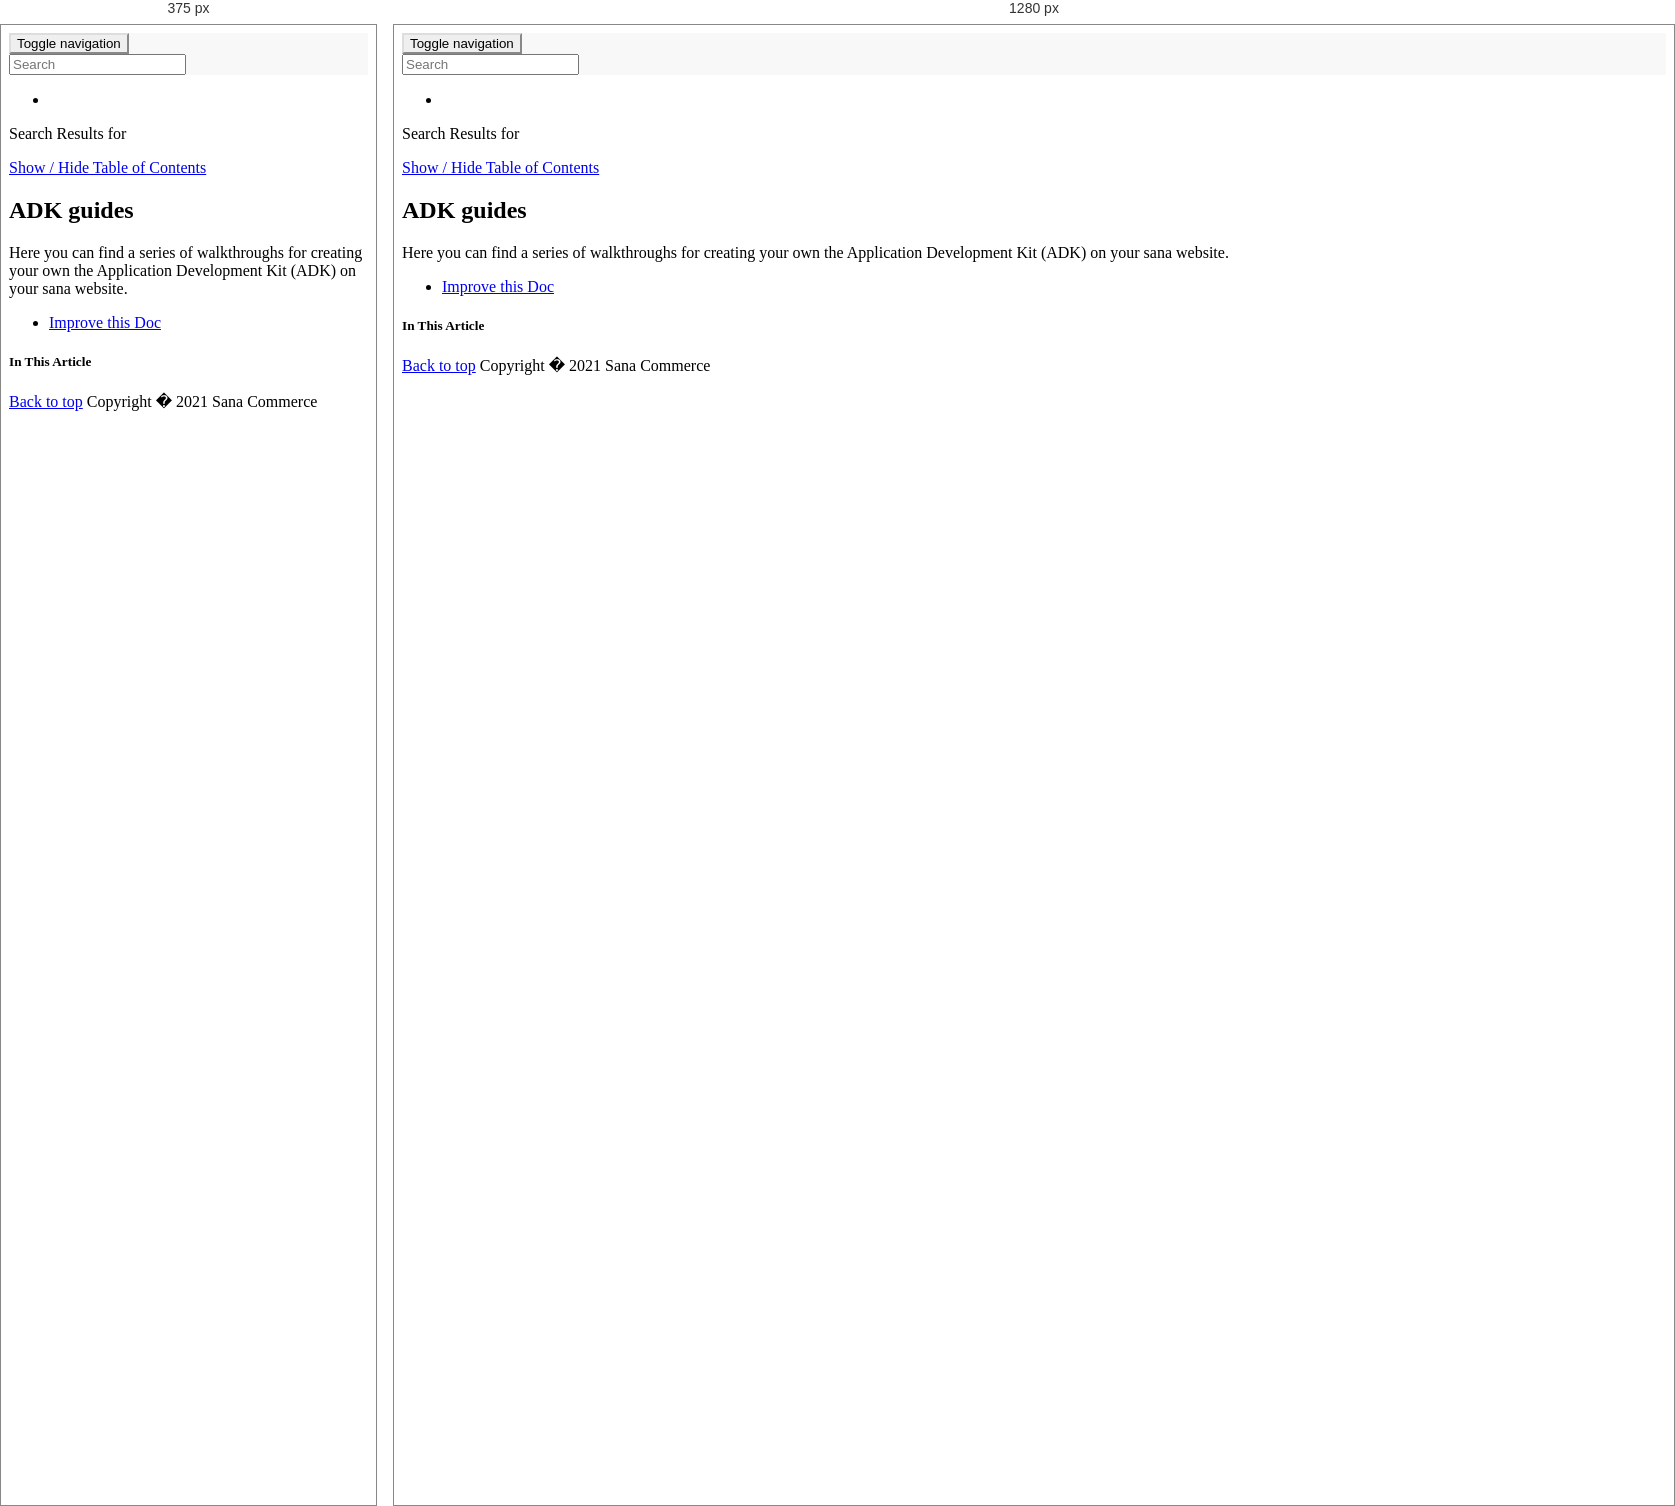
Rendered at 375 px and 1280 px, left to right.

<!-- file: index.html -->
<!DOCTYPE html>
<!--[if IE]><![endif]-->
<html>
  
  <head>
    <meta charset="utf-8">
    <meta http-equiv="X-UA-Compatible" content="IE=edge,chrome=1">
    <title>ADK guides | Sana Developer Portal </title>
    <meta name="viewport" content="width=device-width">
    <meta name="title" content="ADK guides | Sana Developer Portal ">
    <meta name="generator" content="docfx 2.56.7.0">
    
    <link rel="shortcut icon" href="../favicon.png">
    <link rel="stylesheet" href="../styles/docfx.vendor.css">
    <link rel="stylesheet" href="../styles/docfx.css">
    <link rel="stylesheet" href="../styles/main.css">
    <meta property="docfx:navrel" content="../toc.html">
    <meta property="docfx:tocrel" content="toc.html">
    
    <meta property="docfx:rel" content="../">
    <meta property="docfx:newtab" content="true">
    
    <!-- Google Tag Manager -->
    <script>(function(w,d,s,l,i){w[l]=w[l]||[];w[l].push({'gtm.start':
    new Date().getTime(),event:'gtm.js'});var f=d.getElementsByTagName(s)[0],
    j=d.createElement(s),dl=l!='dataLayer'?'&l='+l:'';j.async=true;j.src=
    'https://www.googletagmanager.com/gtm.js?id='+i+dl;f.parentNode.insertBefore(j,f);
    })(window,document,'script','dataLayer','GTM-PW3S4D4');</script>
    <!-- End Google Tag Manager -->
    <!-- Global site tag (gtag.js) - Google Analytics -->
    <script async="" src="https://www.googletagmanager.com/gtag/js?id=UA-189400950-1"></script>
    <script>
      window.dataLayer = window.dataLayer || [];
      function gtag(){dataLayer.push(arguments);}
      gtag('js', new Date());
  
      gtag('config', 'UA-189400950-1');
    </script>
    <link rel="stylesheet" href="https://cdn.jsdelivr.net/npm/gitalk@1/dist/gitalk.css">
    <script src="https://cdn.jsdelivr.net/npm/gitalk@1/dist/gitalk.min.js"></script>
  </head>
  <body data-spy="scroll" data-target="#affix" data-offset="120">
    <!-- Google Tag Manager (noscript) -->
    <noscript><iframe src="https://www.googletagmanager.com/ns.html?id=GTM-PW3S4D4" height="0" width="0" style="display:none;visibility:hidden"></iframe></noscript>
    <!-- End Google Tag Manager (noscript) -->
    <div id="wrapper">
      <header>
        
        <nav id="autocollapse" class="navbar navbar-inverse ng-scope" role="navigation">
          <div class="">
            <div class="navbar-header">
              <button type="button" class="navbar-toggle" data-toggle="collapse" data-target="#navbar">
                <span class="sr-only">Toggle navigation</span>
                <span class="icon-bar"></span>
                <span class="icon-bar"></span>
                <span class="icon-bar"></span>
              </button>
              
              <a class="navbar-brand" href="../index.html">
                <img id="logo" class="svg" src="../logo.png" alt="">
              </a>
            </div>
            <div class="collapse navbar-collapse" id="navbar">
              <form class="navbar-form navbar-right" role="search" id="search">
                <div class="form-group">
                  <input type="text" class="form-control" id="search-query" placeholder="Search" autocomplete="off">
                </div>
              </form>
            </div>
          </div>
        </nav>
        <div class="subnav navbar navbar-default">
          <div class="container-fluid hide-when-search" id="breadcrumb">
            <ul class="breadcrumb">
              <li></li>
            </ul>
          </div>
        </div>
      </header>
      <div class="goodContainer container body-content">
        
        <div id="search-results">
          <div class="search-list">Search Results for <span></span></div>
          <div class="sr-items">
            <p><i class="glyphicon glyphicon-refresh index-loading"></i></p>
          </div>
          <ul id="pagination" data-first="First" data-prev="Previous" data-next="Next" data-last="Last"></ul>
        </div>
      </div>
      <div role="main" class="goodContainer container body-content hide-when-search">
        
        <div class="sidenav hide-when-search">
          <a class="btn toc-toggle collapse" data-toggle="collapse" href="#sidetoggle" aria-expanded="false" aria-controls="sidetoggle">Show / Hide Table of Contents</a>
          <div class="sidetoggle collapse" id="sidetoggle">
            <div id="sidetoc"></div>
          </div>
        </div>
        <div class="article row grid-right">
          <div class="col-md-10">
            <article class="content wrap" id="_content" data-uid="">
<h1 id="adk-guides">ADK guides</h1>

<p>Here you can find a series of walkthroughs for creating your own the Application Development Kit (ADK) on your sana website.</p>
            </article>
          </div>
          
          <div class="hidden-sm col-md-2" role="complementary">
            <div class="sideaffix">
              <div class="contribution">
                <ul class="nav">
                  <li>
                    <a href="https://sanacommerce.visualstudio.com/Sana%20Commerce/_git/DeveloperPortal?path=DeveloperPortal/ADK/index.md&amp;version=GBmain&amp;line=1" class="contribution-link">Improve this Doc</a>
                  </li>
                </ul>
              </div>
              <nav class="bs-docs-sidebar hidden-print hidden-xs hidden-sm affix" id="affix">
                <h5>In This Article</h5>
                <div></div>
              </nav>
            </div>
          </div>
        </div>
      </div>
      
      <footer>
          <div class="grad-bottom"></div>
          <div class="footer">
              <div class="container-fluid">
                  <span class="pull-right">
                      <a href="#top">Back to top</a>
                  </span>
                  <span>Copyright � 2021 Sana Commerce</span>
                  
              </div>
          </div>
      </footer>    </div>
    
    <script type="text/javascript" src="../styles/docfx.vendor.js"></script>
    <script type="text/javascript" src="../styles/docfx.js"></script>
    <script type="text/javascript" src="../styles/main.js"></script>
  </body>
</html>


/* @media block from main.css */
@media (min-width: 769px) {
    #sidetoc {
        margin-left: -15px;
    }
    #sidetoc .sidefilter,
    #sidetoc .sidetoc {
        width: 275px;
    }
}

/* @media block from main.css */
@media (max-width: 768px) {
    #sidetoc .sidetoc {
        text-align: left;
    }
}

/* @media block from main.css */
@media (min-width: 768px) and (max-width: 768px) {
    #sidetoggle.collapse {
        display: none;
    }
    #sidetoggle.collapse.in {
        display: block;
    }
}

/* @media block from main.css */
@media only screen and (max-width: 768px) {
    .toc .level2>li {
        display: block;
    }
    .toc .level2>li:after {
        display: none;
    }
}